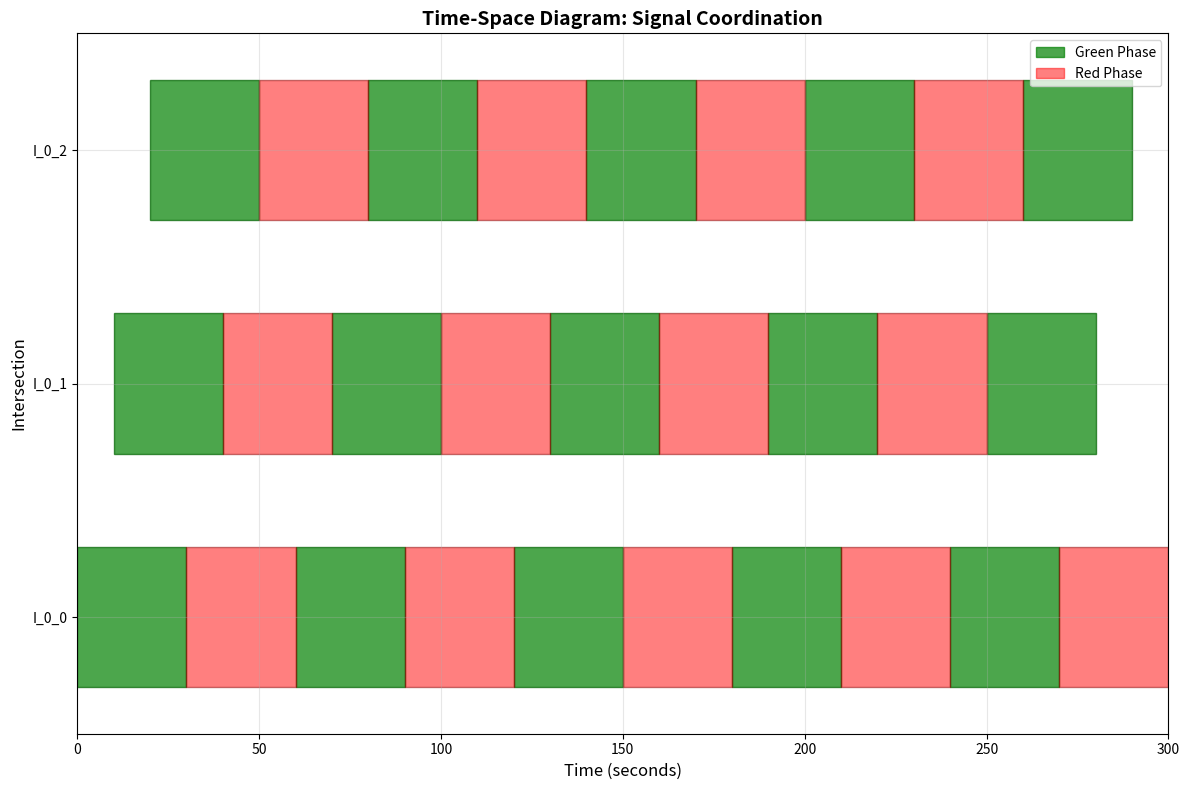
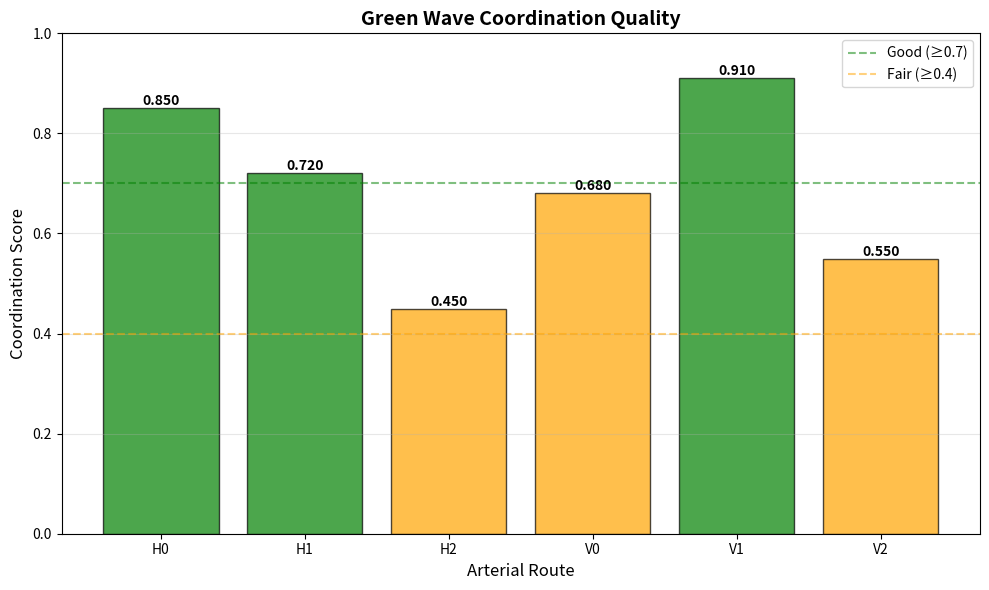
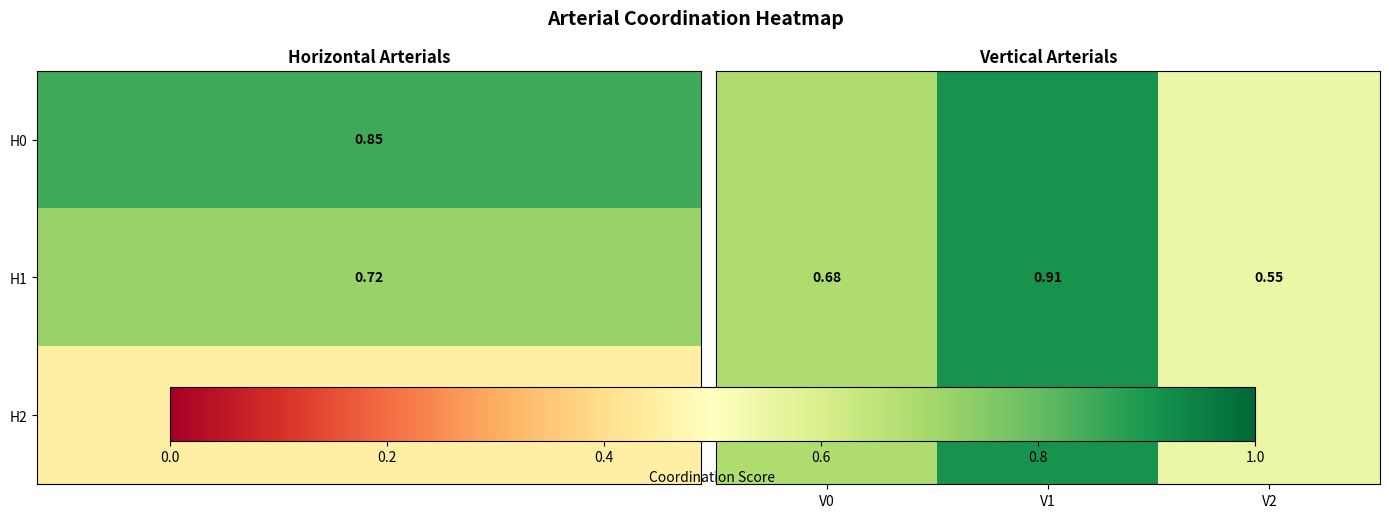

The script that saved these images, in order:
#!/usr/bin/env python3
"""
Green Wave Visualization
Creates time-space diagrams and green wave band visualizations.
"""

import matplotlib.pyplot as plt
import matplotlib.patches as patches
import numpy as np
from typing import Dict, List, Tuple
from pathlib import Path


def plot_time_space_diagram(
    signal_data: Dict,
    arterial_route: List[str],
    start_time: float = 0.0,
    end_time: float = 300.0,
    output_path: Path = None
):
    """
    Create time-space diagram for an arterial route.
    
    Args:
        signal_data: Dictionary with 'green_periods' and 'red_periods'
        arterial_route: List of intersection IDs along the arterial
        start_time: Start time for visualization
        end_time: End time for visualization
        output_path: Path to save the figure
    """
    fig, ax = plt.subplots(figsize=(12, 8))
    
    # Plot settings
    num_intersections = len(arterial_route)
    y_positions = list(range(num_intersections))
    
    # Plot green and red periods for each intersection
    for idx, intersection_id in enumerate(arterial_route):
        y_pos = y_positions[idx]
        
        # Plot green periods
        if intersection_id in signal_data['green_periods']:
            for start, end in signal_data['green_periods'][intersection_id]:
                if start >= start_time and end <= end_time:
                    width = end - start
                    rect = patches.Rectangle(
                        (start, y_pos - 0.3), width, 0.6,
                        linewidth=1, edgecolor='darkgreen',
                        facecolor='green', alpha=0.7
                    )
                    ax.add_patch(rect)
        
        # Plot red periods
        if intersection_id in signal_data['red_periods']:
            for start, end in signal_data['red_periods'][intersection_id]:
                if start >= start_time and end <= end_time:
                    width = end - start
                    rect = patches.Rectangle(
                        (start, y_pos - 0.3), width, 0.6,
                        linewidth=1, edgecolor='darkred',
                        facecolor='red', alpha=0.5
                    )
                    ax.add_patch(rect)
    
    # Formatting
    ax.set_xlim(start_time, end_time)
    ax.set_ylim(-0.5, num_intersections - 0.5)
    ax.set_xlabel('Time (seconds)', fontsize=12)
    ax.set_ylabel('Intersection', fontsize=12)
    ax.set_yticks(y_positions)
    ax.set_yticklabels(arterial_route)
    ax.set_title('Time-Space Diagram: Signal Coordination', fontsize=14, fontweight='bold')
    ax.grid(True, alpha=0.3)
    
    # Legend
    green_patch = patches.Patch(color='green', alpha=0.7, label='Green Phase')
    red_patch = patches.Patch(color='red', alpha=0.5, label='Red Phase')
    ax.legend(handles=[green_patch, red_patch], loc='upper right')
    
    plt.tight_layout()
    
    if output_path:
        plt.savefig(output_path, dpi=300, bbox_inches='tight')
        print(f"Saved time-space diagram to {output_path}")
    else:
        plt.show()
    
    plt.close()


def plot_green_wave_bands(
    coordination_data: Dict[str, float],
    output_path: Path = None
):
    """
    Visualize green wave coordination scores for arterial routes.
    
    Args:
        coordination_data: Dictionary mapping route_id to coordination score
        output_path: Path to save the figure
    """
    fig, ax = plt.subplots(figsize=(10, 6))
    
    routes = list(coordination_data.keys())
    scores = list(coordination_data.values())
    
    # Create bar chart
    colors = ['green' if s >= 0.7 else 'orange' if s >= 0.4 else 'red' for s in scores]
    bars = ax.bar(routes, scores, color=colors, alpha=0.7, edgecolor='black')
    
    # Add value labels on bars
    for bar, score in zip(bars, scores):
        height = bar.get_height()
        ax.text(bar.get_x() + bar.get_width()/2., height,
                f'{score:.3f}',
                ha='center', va='bottom', fontsize=10, fontweight='bold')
    
    # Formatting
    ax.set_xlabel('Arterial Route', fontsize=12)
    ax.set_ylabel('Coordination Score', fontsize=12)
    ax.set_title('Green Wave Coordination Quality', fontsize=14, fontweight='bold')
    ax.set_ylim(0, 1.0)
    ax.axhline(y=0.7, color='green', linestyle='--', alpha=0.5, label='Good (≥0.7)')
    ax.axhline(y=0.4, color='orange', linestyle='--', alpha=0.5, label='Fair (≥0.4)')
    ax.grid(True, alpha=0.3, axis='y')
    ax.legend()
    
    plt.tight_layout()
    
    if output_path:
        plt.savefig(output_path, dpi=300, bbox_inches='tight')
        print(f"Saved coordination scores to {output_path}")
    else:
        plt.show()
    
    plt.close()


def plot_coordination_heatmap(
    coordination_scores: Dict[str, float],
    grid_shape: Tuple[int, int] = (3, 3),
    output_path: Path = None
):
    """
    Create heatmap of coordination quality across the network.
    
    Args:
        coordination_scores: Dictionary mapping route_id to score
        grid_shape: Tuple of (rows, cols) for the grid
        output_path: Path to save the figure
    """
    rows, cols = grid_shape
    
    # Create matrices for horizontal and vertical routes
    h_scores = np.zeros(rows)
    v_scores = np.zeros(cols)
    
    for route_id, score in coordination_scores.items():
        if route_id.startswith('H'):
            idx = int(route_id[1:])
            if idx < rows:
                h_scores[idx] = score
        elif route_id.startswith('V'):
            idx = int(route_id[1:])
            if idx < cols:
                v_scores[idx] = score
    
    fig, (ax1, ax2) = plt.subplots(1, 2, figsize=(14, 5))
    
    # Horizontal routes heatmap
    im1 = ax1.imshow(h_scores.reshape(-1, 1), cmap='RdYlGn', aspect='auto', vmin=0, vmax=1)
    ax1.set_yticks(range(rows))
    ax1.set_yticklabels([f'H{i}' for i in range(rows)])
    ax1.set_xticks([])
    ax1.set_title('Horizontal Arterials', fontsize=12, fontweight='bold')
    
    # Add score labels
    for i in range(rows):
        ax1.text(0, i, f'{h_scores[i]:.2f}', ha='center', va='center',
                color='white' if h_scores[i] < 0.5 else 'black', fontweight='bold')
    
    # Vertical routes heatmap
    im2 = ax2.imshow(v_scores.reshape(1, -1), cmap='RdYlGn', aspect='auto', vmin=0, vmax=1)
    ax2.set_xticks(range(cols))
    ax2.set_xticklabels([f'V{i}' for i in range(cols)])
    ax2.set_yticks([])
    ax2.set_title('Vertical Arterials', fontsize=12, fontweight='bold')
    
    # Add score labels
    for i in range(cols):
        ax2.text(i, 0, f'{v_scores[i]:.2f}', ha='center', va='center',
                color='white' if v_scores[i] < 0.5 else 'black', fontweight='bold')
    
    # Add colorbar
    fig.colorbar(im2, ax=[ax1, ax2], orientation='horizontal', pad=0.1,
                label='Coordination Score')
    
    fig.suptitle('Arterial Coordination Heatmap', fontsize=14, fontweight='bold')
    plt.tight_layout()
    
    if output_path:
        plt.savefig(output_path, dpi=300, bbox_inches='tight')
        print(f"Saved coordination heatmap to {output_path}")
    else:
        plt.show()
    
    plt.close()


if __name__ == "__main__":
    # Example usage
    print("Testing Green Wave Visualization...")
    
    # Create sample data
    arterial_route = ['I_0_0', 'I_0_1', 'I_0_2']
    
    # Simulate coordinated signals
    signal_data = {
        'green_periods': {},
        'red_periods': {}
    }
    
    for i, intersection_id in enumerate(arterial_route):
        green_periods = []
        red_periods = []
        
        for cycle in range(5):
            green_start = cycle * 60 + i * 10  # 10 second offset
            green_end = green_start + 30
            red_start = green_end
            red_end = (cycle + 1) * 60 + i * 10
            
            green_periods.append((green_start, green_end))
            red_periods.append((red_start, red_end))
        
        signal_data['green_periods'][intersection_id] = green_periods
        signal_data['red_periods'][intersection_id] = red_periods
    
    # Test time-space diagram
    print("\n1. Creating time-space diagram...")
    plot_time_space_diagram(signal_data, arterial_route, 0, 300)
    
    # Test coordination scores
    print("\n2. Creating coordination scores plot...")
    coordination_scores = {
        'H0': 0.85,
        'H1': 0.72,
        'H2': 0.45,
        'V0': 0.68,
        'V1': 0.91,
        'V2': 0.55
    }
    plot_green_wave_bands(coordination_scores)
    
    # Test heatmap
    print("\n3. Creating coordination heatmap...")
    plot_coordination_heatmap(coordination_scores, (3, 3))
    
    print("\n✓ All visualizations created successfully!")
